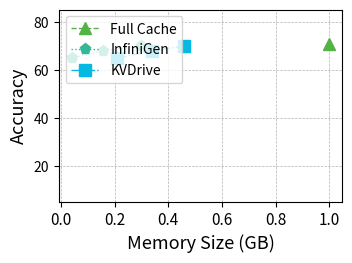

Python code for this plot: (Note: this script raises an exception after producing the figure.)
import numpy as np
import matplotlib.pyplot as plt
import matplotlib.pylab as pylab
from matplotlib.ticker import MultipleLocator, FormatStrFormatter

# 绘图参数全家桶
params = {
    'axes.labelsize': '13',
    'xtick.labelsize': '11',
    'ytick.labelsize': '10',
    'legend.fontsize': '10',
    'figure.figsize': '3.5, 2.5',
    'figure.dpi': '300',
    'figure.subplot.left': '0.15',
    'figure.subplot.right': '0.96',
    'figure.subplot.bottom': '0.14',
    'figure.subplot.top': '0.91',
    'pdf.fonttype': '42',
    'ps.fonttype': '42',
}
pylab.rcParams.update(params)

# 数据准备
N = 3
# Memory_1 = [1, 1.5, 2]  # x 轴窗口大小
Memory_2 = [1]
Memory_3 = [0.30, 0.158, 0.04]
Memory_4 = [0.46, 0.34, 0.21]
# Strawman =  93 * 8 * 1000 / (np.array([1024, 2048, 4096, 8192, 12288]) /5)
# Quantization = [5.49, 5.52, 5.51]
Fullcache =  [71]
InfiniGen = [70, 68, 65]
KVDrive =  [70, 68, 65]

# load_model_structure = np.array([0.856, 0.861, 1.857, 3.636]) / 32 * 100  # 加载模型结构百分比
# assign_weight = np.array([0.231, 0.256, 0.154, 0.295]) / 32 * 100  # 分配权重百分比

# x 轴位置
ind = np.arange(N)

# 颜色定义
color_1 = "#F27970"
color_2 = "#BB9727"
color_3 = "#54B345"
color_4 = "#32B897"
color_5 = "#05B9E2"

# 创建画布
fig = plt.figure(1)
ax1 = plt.subplot(111)

# 绘制多条折线
# plt.plot(Memory_1, Quantization, label='Quantization', color=color_2, marker='o', linestyle='-', linewidth=1, markersize=8)
plt.plot(Memory_2, Fullcache, label='Full Cache', color=color_3, marker='^', linestyle='--', linewidth=1, markersize=8)
plt.plot(Memory_3, InfiniGen, label='InfiniGen', color=color_4, marker='p', linestyle=':', linewidth=1, markersize=8)
plt.plot(Memory_4, KVDrive, label='KVDrive', color=color_5, marker='s', linestyle='-.', linewidth=1, markersize=8)

# 设置 x 轴和 y 轴标签
plt.xlabel('Memory Size (GB)')
plt.ylabel('Accuracy')

# 设置 x 轴刻度
# plt.xticks(ind, window_sizes)
# ax1.xaxis.set_major_locator(MultipleLocator()) 
# ax1.set_yscale('log') 
# 设置 y 轴范围
ax1.set_ylim(5, max( max(InfiniGen), max(Fullcache), max(KVDrive)) * 1.2)  # 动态调整 y 轴上限

# 添加图例
plt.legend(loc="upper left")

# 添加网格
plt.grid(linestyle="--", linewidth=0.5, color='black', alpha=0.3)

# 保存图像
model_name = ['8b_1m', '8b_128k']
for name in model_name:
    plt.savefig(f"figure/Ex_memory_compare_{name}_longmem_oracle.pdf", format='pdf', bbox_inches='tight')

# 显示图像
plt.show()